Run: headless pygame with SDL's dummy video driver; simulated clock (each Clock.tick advances the game by its frame time, no real sleeping); random seed 0; keys injected as events and as key.get_pressed() state; no mouse input.
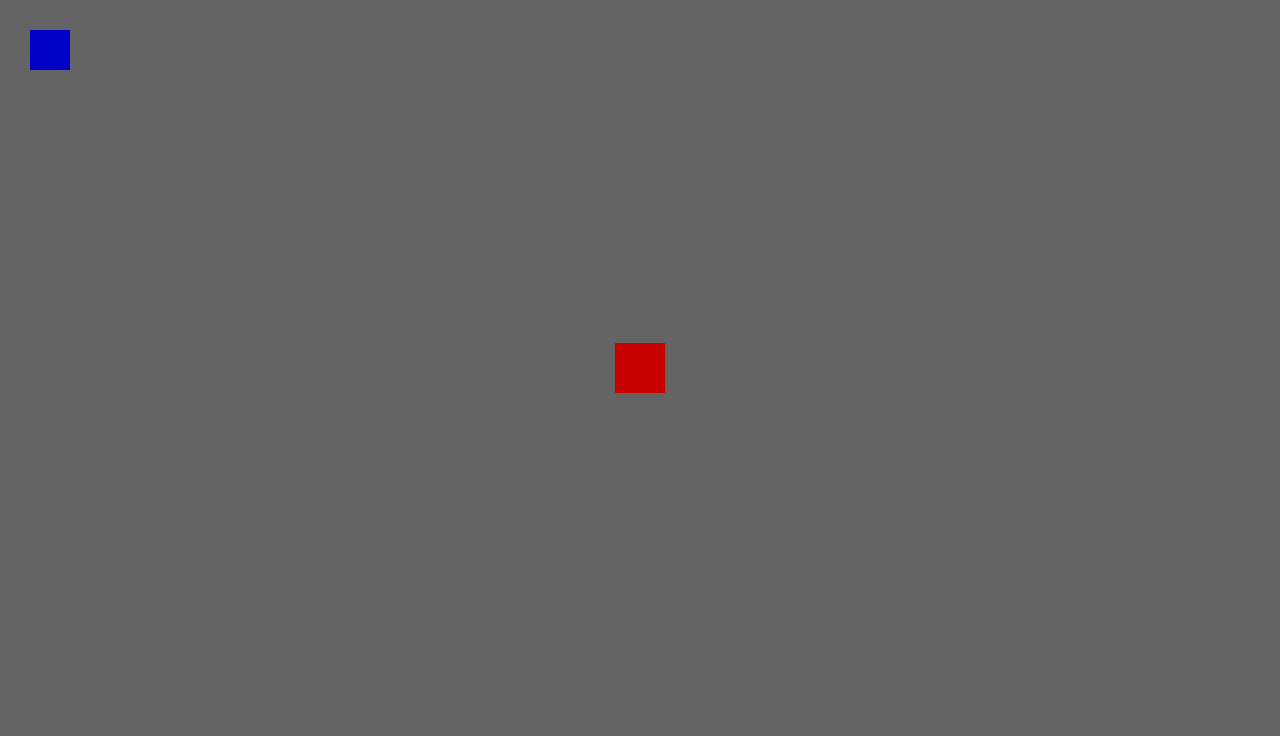
Frame 1 of 4 · flips 1–60 · no input
Frame 2 of 4 · flips 61–180 · tapped SPACE, RETURN · held RIGHT (→), D · screen unchanged from frame 1, image omitted
Frame 3 of 4 · flips 181–300 · held DOWN (↓), S · screen unchanged from frame 2, image omitted
Frame 4 of 4 · flips 301–420 · held LEFT (←), A, UP (↑), W · screen unchanged from frame 3, image omitted

The pygame program that drew these frames:

import pygame
import random

#propriedades da janela
WIDTH = 1280
HEIGHT = 736
FPS = 60

#definição das cores e o nome das variaveis
#(R,G,B)
WHITE = (255,255,255)
BLACK = (0,0,0)
RED = (200,0,0)
GREEN = (0,200,0)
BLUE = (0,0,200)
LIGHTGREY = (50,50,50)
DARKGREY = (100,100,100)

#cria a classe jogador
class Jogador(pygame.sprite.Sprite):
	def __init__ (self,x,y):
		pygame.sprite.Sprite.__init__(self)
		self.image = pygame.Surface((50,50)) #tamanho da imagem
		self.image.fill(RED)
		self.rect = self.image.get_rect() 
		self.rect.center = (x,y) #define o centro da imgagem como referência para desenhar

class Monstro(pygame.sprite.Sprite):
    def __init__(self,x,y):
        pygame.sprite.Sprite.__init__(self)
        self.image = pygame.Surface((40,40))
        self.image.fill(BLUE)
        self.rect = self.image.get_rect()
        self.rect.center = (x,y)

#inicia pygame e cria janela
pygame.init()
pygame.mixer.init()
screen = pygame.display.set_mode((WIDTH,HEIGHT))
pygame.display.set_caption("RPG")
clock = pygame.time.Clock()


#grupo de sprites
sprites = pygame.sprite.Group() #define o nome do grupo
jogador1 = Jogador(WIDTH/2, HEIGHT/2)
monstro1 = Monstro(50,50)
sprites.add(jogador1) #adiciona o jogador1 no grupo
sprites.add(monstro1) #adiciona o monstro1 no grupo


#loop principal
running = True
while running:
    clock.tick(FPS)

    #event = "input"
    for event in pygame.event.get():
        if event.type == pygame.QUIT:
            running = False

    #espaço para "desenho"
    screen.fill(DARKGREY)
    sprites.draw(screen)


    #aparece as imagens
    pygame.display.flip()

pygame.quit()
